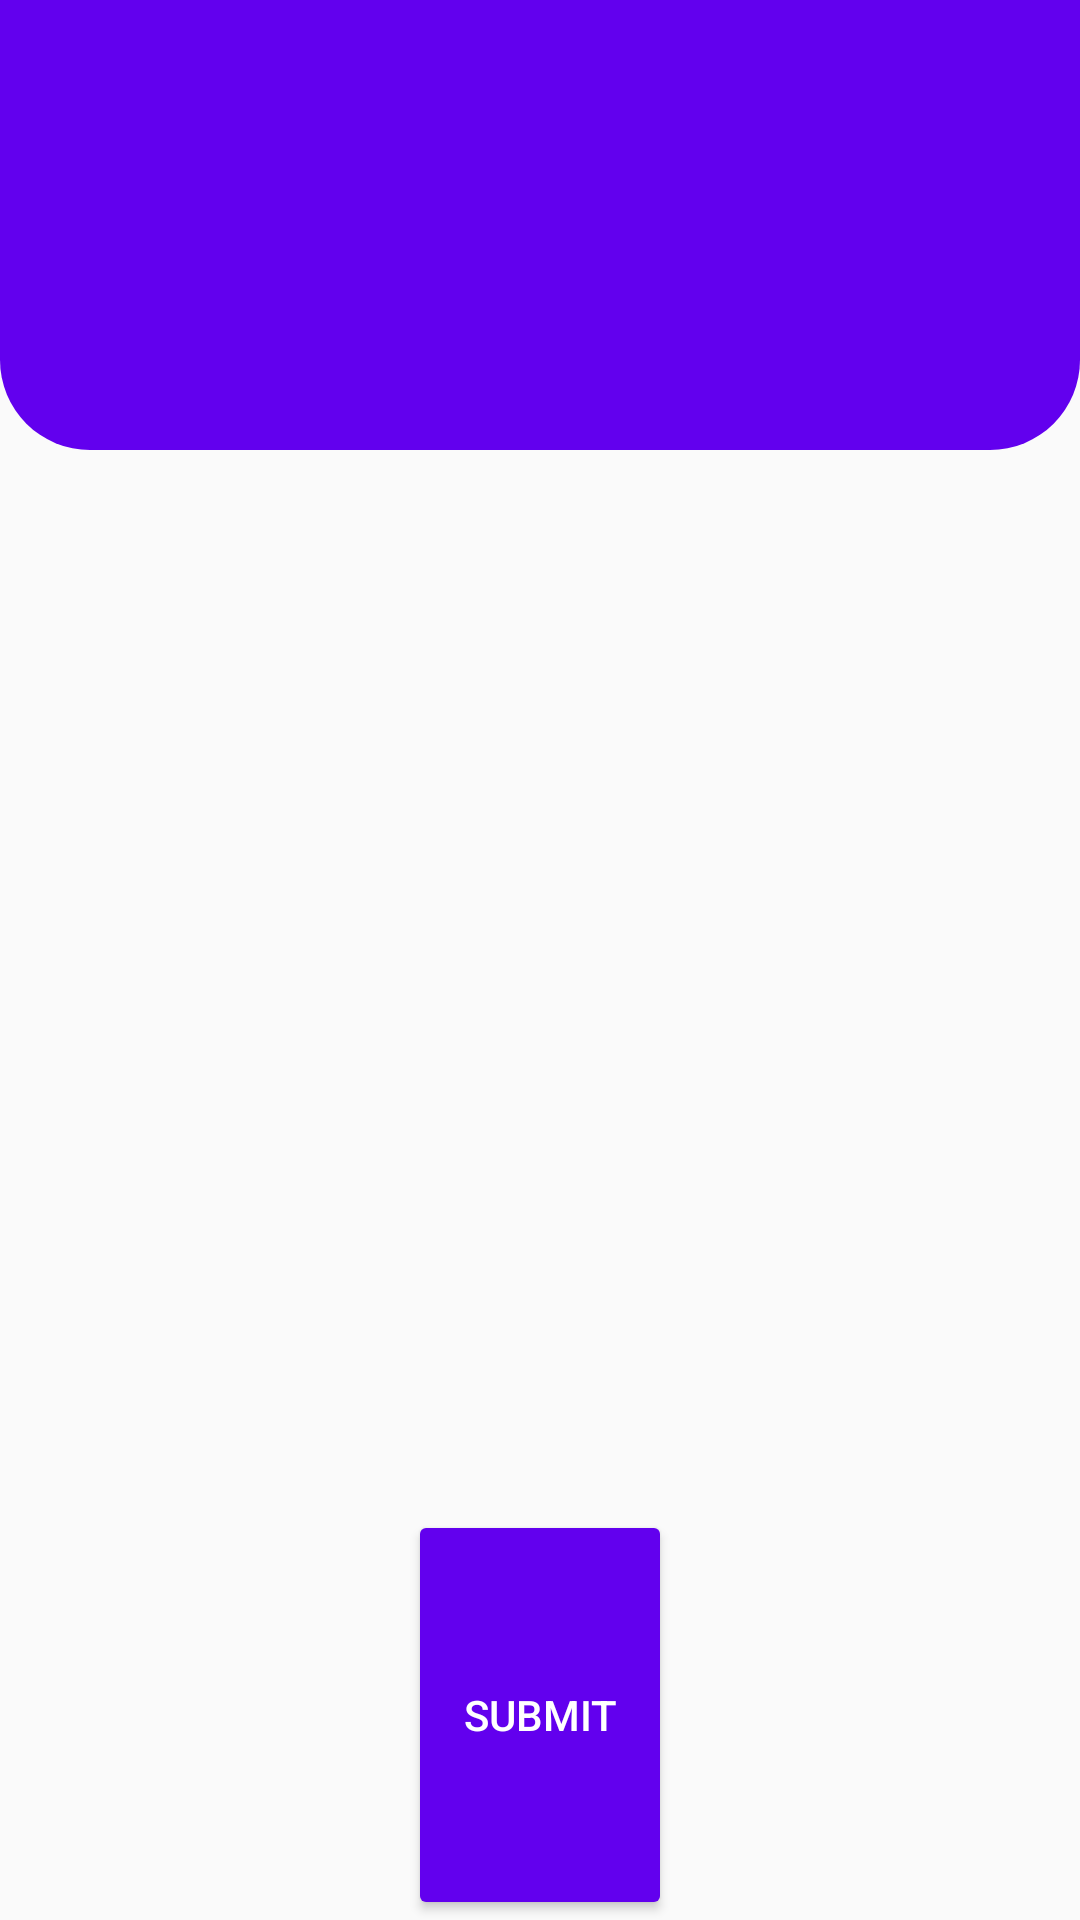

Layout XML and referenced resources for this Android screen:
<!-- AndroidManifest.xml: application theme AppTheme -->
<!-- res/layout/activity_subject_view.xml -->
<?xml version="1.0" encoding="utf-8"?>
<LinearLayout xmlns:android="http://schemas.android.com/apk/res/android"
    xmlns:app="http://schemas.android.com/apk/res-auto"
    xmlns:tools="http://schemas.android.com/tools"
    android:layout_width="match_parent"
    android:layout_height="match_parent"
    android:orientation="vertical"
    tools:context=".ui.SubjectView">
    <LinearLayout
        android:layout_width="match_parent"
        android:layout_height="@dimen/selection_top"
        android:background="@drawable/round_edge">
        <TextView
            android:id="@+id/view_lvl_address"
            android:layout_width="match_parent"
            android:layout_height="wrap_content"
            android:gravity="center"
            android:layout_gravity="center"
            android:textSize="@dimen/setting_text"
            android:textColor="@android:color/white"/>

    </LinearLayout>
    <LinearLayout
        android:layout_width="match_parent"
        android:layout_height="match_parent"
        android:orientation="vertical">
        <ScrollView
            android:id="@+id/courseList"
            android:layout_width="match_parent"
            android:layout_height="wrap_content"
            android:layout_weight="4">

            <LinearLayout
                android:id="@+id/courseLL"
                android:layout_width="match_parent"
                android:layout_height="wrap_content"
                android:orientation="vertical" />
        </ScrollView>

        <Button
            android:id="@+id/submit_subject"
            android:layout_width="wrap_content"
            android:layout_height="wrap_content"
            android:layout_weight="1"
            android:text="Submit"
            android:layout_gravity="center"
            style="@style/Widget.AppCompat.Button.Colored"/>

    </LinearLayout>

</LinearLayout>
<!-- resources referenced by this layout -->
<resources>
  <dimen name="selection_top">150dp</dimen>
  <dimen name="setting_text">20dp</dimen>
  <!-- drawable round_edge (drawable) -->
  <shape
      xmlns:android="http://schemas.android.com/apk/res/android">
      <solid
          android:color="@color/colorPrimary">
      </solid>
      <corners
          android:bottomLeftRadius="30dip"
          android:bottomRightRadius="30dip">
      </corners>
  </shape>
  <style name="AppTheme" parent="Theme.AppCompat.Light.DarkActionBar">
          
          <item name="colorPrimary">@color/colorPrimary</item>
          <item name="colorPrimaryDark">@color/colorPrimaryDark</item>
          <item name="colorAccent">@color/colorAccent</item>
      </style>
  <color name="colorPrimary">#6200EE</color>
  <color name="colorPrimaryDark">#3700B3</color>
  <color name="colorAccent">#6200EE</color>
</resources>
